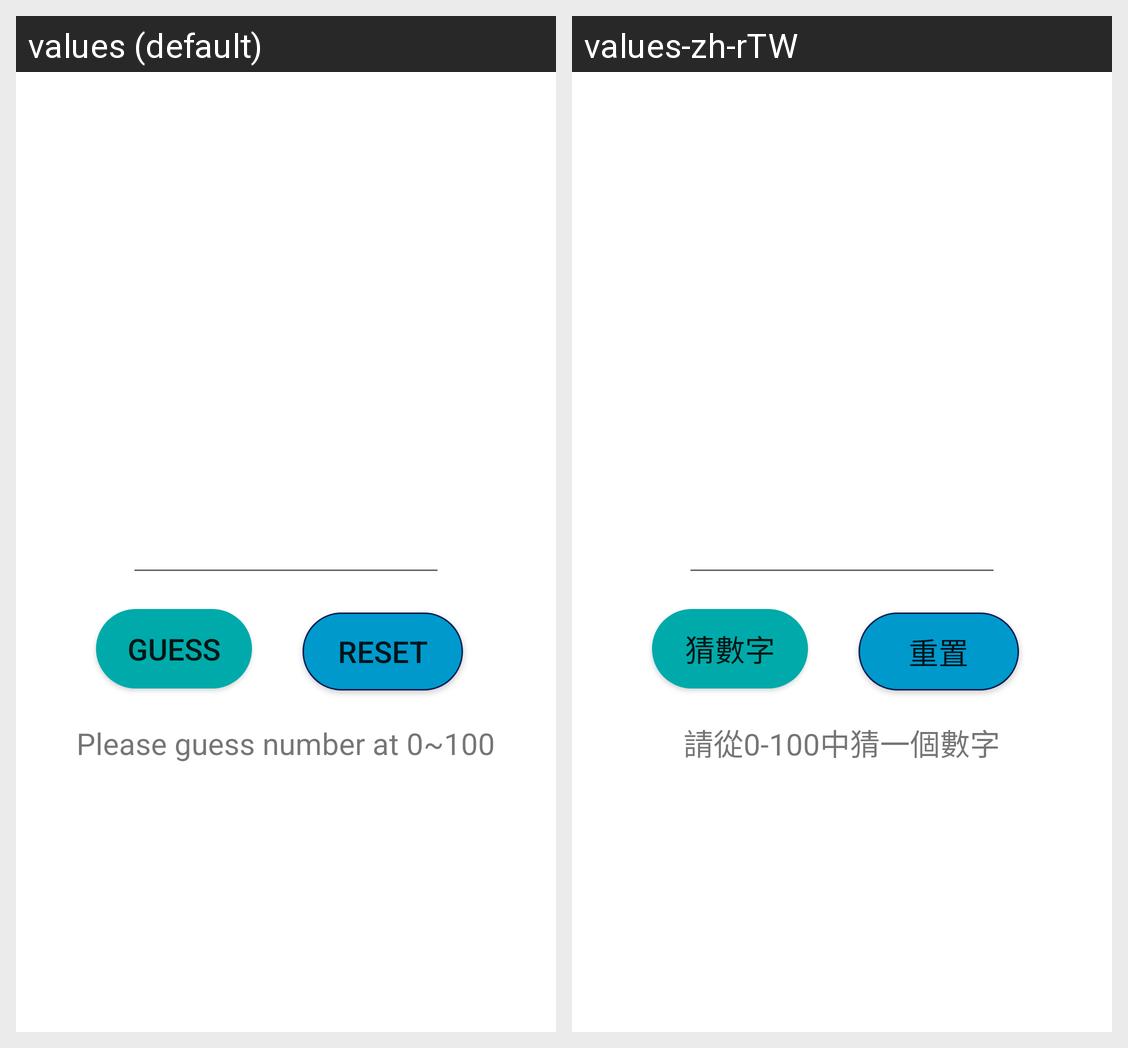

Translations of the strings shown on this Android screen, per locale in the grid:
Android screen res/layout/activity_main.xml rendered under 2 locales, left to right: values (default), values-zh-rTW. Device: Nexus 5 (rendered at 1080×1920; each locale shown at half size, 540×960, under a caption strip naming it); theme Theme.Guess_number_0229.
Strings drawn on this screen, with the default value and each locale's value (text and hints the layout hard-codes, and strings that could not be matched under every locale, appear in the picture but are not listed):

please_guess_number_at_0_100
  values: Please guess number at 0~100
  values-zh-rTW: 請從0-100中猜一個數字

guess
  values: guess
  values-zh-rTW: 猜數字

reset
  values: reset
  values-zh-rTW: 重置
